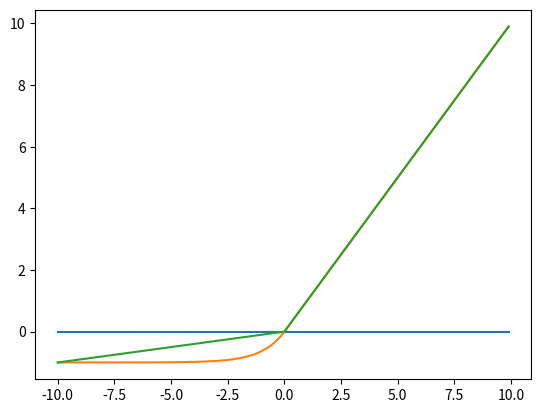

Recreate this plot in Python.
#coding=utf-8

import numpy as np
import matplotlib.pyplot as plt

#指数函数

def indexFun(a, x):
    return a**x


#对数函数
def logFun(a, x):
    return np.log(x) / np.log(a)

#sigmoid
def sigmoid(x):
    return 1 / (1 + np.exp(-x))

# tanh
def tanh(x):
    return (np.exp(x) - np.exp(-x)) / (np.exp(x) + np.exp(-x))

def relu(x):
    return max(0, x)

def leakRelu(x):
    return max(0.1*x, x)

#变化更平滑
def moreLeakRelu(a,x):
    return x if x >= 0 else a*(np.exp(x) - 1)



x = np.arange(-2, 2, 0.1)
y1 = [indexFun(0.1, i) for i in x]
y2 = [indexFun(10, i) for i in x]


x = np.arange(0.1, 2, 0.1)
y1 = [logFun(0.1, i) for i in x]
y2 = [logFun(10, i) for i in x]
#

x = np.arange(-10, 10, 0.1)
y1 = [sigmoid(i) for i in x]
y2 = [tanh(i) for i in x]


x = np.arange(-10, 10, 0.1)
y1 = [moreLeakRelu(1 ,i) for i in x]
y2 = [leakRelu(i) for i in x]


plt.plot(x, np.zeros_like(x))
plt.plot(x, y1)
plt.plot(x, y2)
plt.show()








